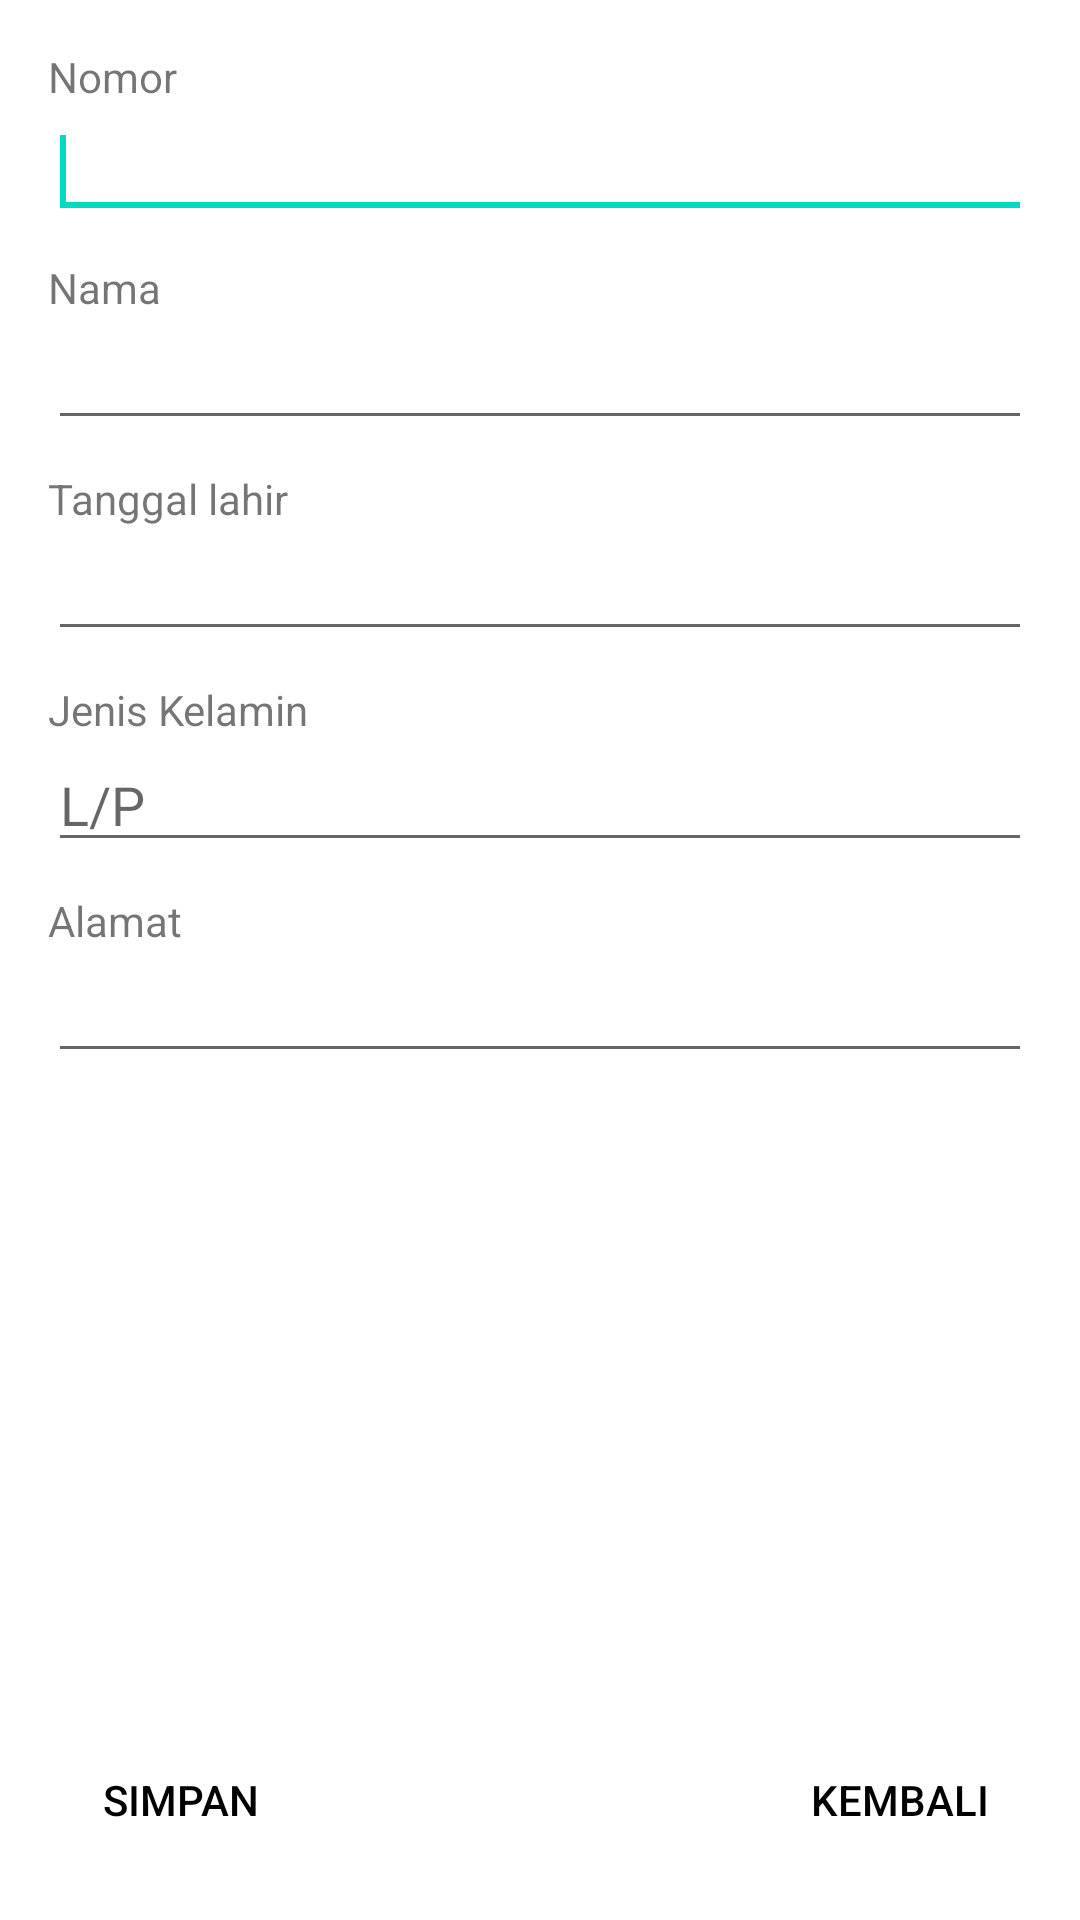

Here is an Android app screen rendered from its layout file. Give the layout XML and the strings, colors and styles it references.
<!-- AndroidManifest.xml: application theme Theme.BelajarSQLite -->
<!-- res/layout/activity_buat_biodata.xml -->
<?xml version="1.0" encoding="utf-8"?>
<RelativeLayout xmlns:android="http://schemas.android.com/apk/res/android"
    xmlns:app="http://schemas.android.com/apk/res-auto"
    xmlns:tools="http://schemas.android.com/tools"
    android:layout_width="match_parent"
    android:layout_height="match_parent"
    android:paddingBottom="16dp"
    android:paddingLeft="16dp"
    android:paddingRight="16dp"
    android:paddingTop="16dp"
    tools:context=".BuatBiodataActivity">

    <EditText
        android:id="@+id/editText1"
        android:layout_width="match_parent"
        android:layout_height="wrap_content"
        android:layout_alignLeft="@+id/textView1"
        android:layout_below="@+id/textView1"
        android:inputType="number"
        android:maxLength="10">
        <requestFocus />
    </EditText>

    <TextView
        android:id="@+id/textView1"
        android:layout_width="wrap_content"
        android:layout_height="wrap_content"
        android:layout_alignParentLeft="true"
        android:layout_alignParentTop="true"
        android:text="Nomor" />
    <TextView
        android:id="@+id/textView2"
        android:layout_width="wrap_content"
        android:layout_height="wrap_content"
        android:layout_below="@+id/editText1"
        android:layout_alignLeft="@+id/editText1"
        android:layout_marginTop="10dp"
        android:text="Nama" />

    <EditText
        android:id="@+id/editText2"
        android:layout_width="match_parent"
        android:layout_height="wrap_content"
        android:layout_alignLeft="@+id/textView2"
        android:layout_below="@+id/textView2"
        android:inputType="text"
        android:maxLength="20" />

    <TextView
        android:id="@+id/textView3"
        android:layout_width="wrap_content"
        android:layout_height="wrap_content"
        android:layout_alignLeft="@id/editText2"
        android:layout_below="@id/editText2"
        android:layout_marginTop="10dp"
        android:text="Tanggal lahir" />
    <EditText
        android:id="@+id/editText3"
        android:layout_width="match_parent"
        android:layout_height="wrap_content"
        android:layout_alignLeft="@+id/textView3"
        android:layout_below="@id/textView3"
        android:inputType="date" />

    <TextView
        android:id="@+id/textView4"
        android:layout_width="wrap_content"
        android:layout_height="wrap_content"
        android:layout_alignLeft="@id/editText3"
        android:layout_below="@id/editText3"
        android:layout_marginTop="10dp"
        android:text="Jenis Kelamin" />
    <EditText
        android:id="@+id/editText4"
        android:layout_width="match_parent"
        android:layout_height="wrap_content"
        android:layout_alignLeft="@+id/textView4"
        android:layout_below="@id/textView4"
        android:inputType="text"
        android:maxLength="1"
        android:hint="L/P"/>

    <TextView
        android:id="@+id/textView5"
        android:layout_width="wrap_content"
        android:layout_height="wrap_content"
        android:layout_alignLeft="@id/editText4"
        android:layout_below="@id/editText4"
        android:layout_marginTop="10dp"
        android:text="Alamat" />
    <EditText
        android:id="@+id/editText5"
        android:layout_width="match_parent"
        android:layout_height="wrap_content"
        android:layout_alignLeft="@+id/textView5"
        android:layout_below="@id/textView5"
        android:inputType="text"
        android:maxLength="100"/>

    <Button
        android:id="@+id/button1"
        android:layout_width="wrap_content"
        android:layout_height="wrap_content"
        android:layout_alignLeft="@id/editText5"
        android:layout_alignParentBottom="true"
        style="?android:attr/borderlessButtonStyle"
        android:drawableLeft="@drawable/ic_baseline_done_24"
        android:text="Simpan"
        android:textColor="#000"/>
    <Button
        android:id="@+id/button2"
        android:layout_width="wrap_content"
        android:layout_height="wrap_content"
        android:layout_alignRight="@id/editText5"
        android:layout_alignParentBottom="true"
        style="?android:attr/borderlessButtonStyle"
        android:drawableLeft="@drawable/ic_baseline_arrow_back_ios_24"
        android:layout_alignEnd="@+id/editText5"
        android:text="Kembali"
        android:textColor="#000"/>
</RelativeLayout>
<!-- resources referenced by this layout -->
<resources>
  <style name="Theme.BelajarSQLite" parent="Theme.MaterialComponents.DayNight.DarkActionBar">
          
          <item name="colorPrimary">@color/purple_500</item>
          <item name="colorPrimaryVariant">@color/purple_700</item>
          <item name="colorOnPrimary">@color/white</item>
          
          <item name="colorSecondary">@color/teal_200</item>
          <item name="colorSecondaryVariant">@color/teal_700</item>
          <item name="colorOnSecondary">@color/black</item>
          
          <item name="android:statusBarColor" tools:targetApi="l">?attr/colorPrimaryVariant</item>
          
      </style>
  <!-- not gathered from this repository: default colours our renderer supplied (Android Studio template values) -->
  <color name="purple_500">#FF6200EE</color>
  <color name="purple_700">#FF3700B3</color>
  <color name="teal_200">#FF03DAC5</color>
  <color name="teal_700">#FF018786</color>
  <color name="black">#FF000000</color>
  <color name="white">#FFFFFFFF</color>
</resources>
